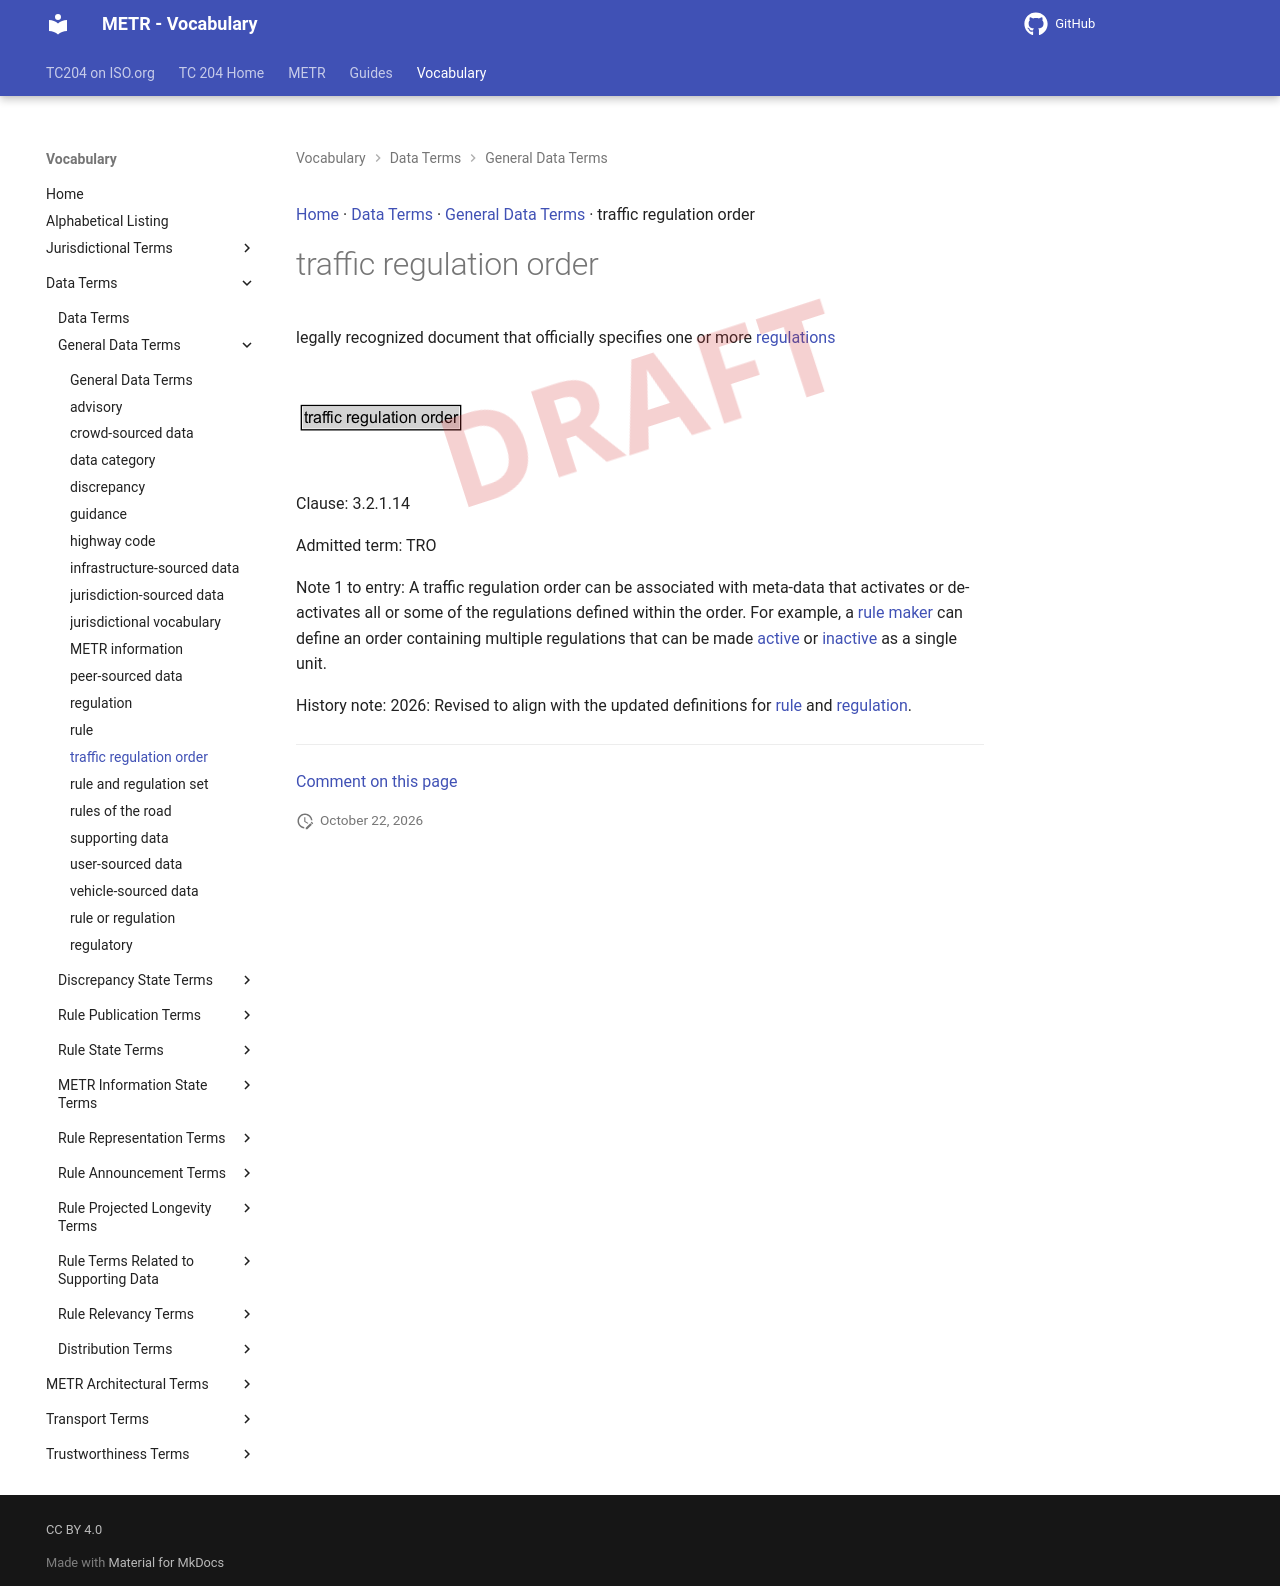

repository: ISO-TC204/iso24315-vocab · page: v1.1.0-alpha.2/terms/traffic regulation order/index.html · generator: mkdocs

[Home](../index.md) · [Data Terms](groups/Data Terms.md) · [General Data Terms](patterns/General Data Terms.md) · traffic regulation order

# traffic regulation order

<div class="draft4-watermark" aria-hidden="true"></div>

legally recognized document that officially specifies one or more [regulations](regulation.md)

<object type="image/svg+xml" data="../../diagrams/traffic regulation order.dot.svg">
    <img alt="traffic regulation order Diagram" src="../../diagrams/traffic regulation order.dot.png" /> <!-- Fallback for non-SVG browsers -->
</object>

Clause: 3.2.1.14

Admitted term: TRO

Note 1 to entry: A traffic regulation order can be associated with meta-data that activates or de-activates all or some of the regulations defined within the order. For example, a [rule maker](rule maker.md) can define an order containing multiple regulations that can be made [active](active rule.md) or [inactive](inactive rule.md) as a single unit.

History note: 2026: Revised to align with the updated definitions for [rule](rule.md) and [regulation](regulation.md).


---

[Comment on this page](https://github.com/ISO-TC204/iso24315-vocab/issues/new?template=page-feedback.yml&title=%5BPage+feedback%5D+traffic+regulation+order&page-title=traffic+regulation+order&page-path=terms%2Ftraffic+regulation+order.md)
